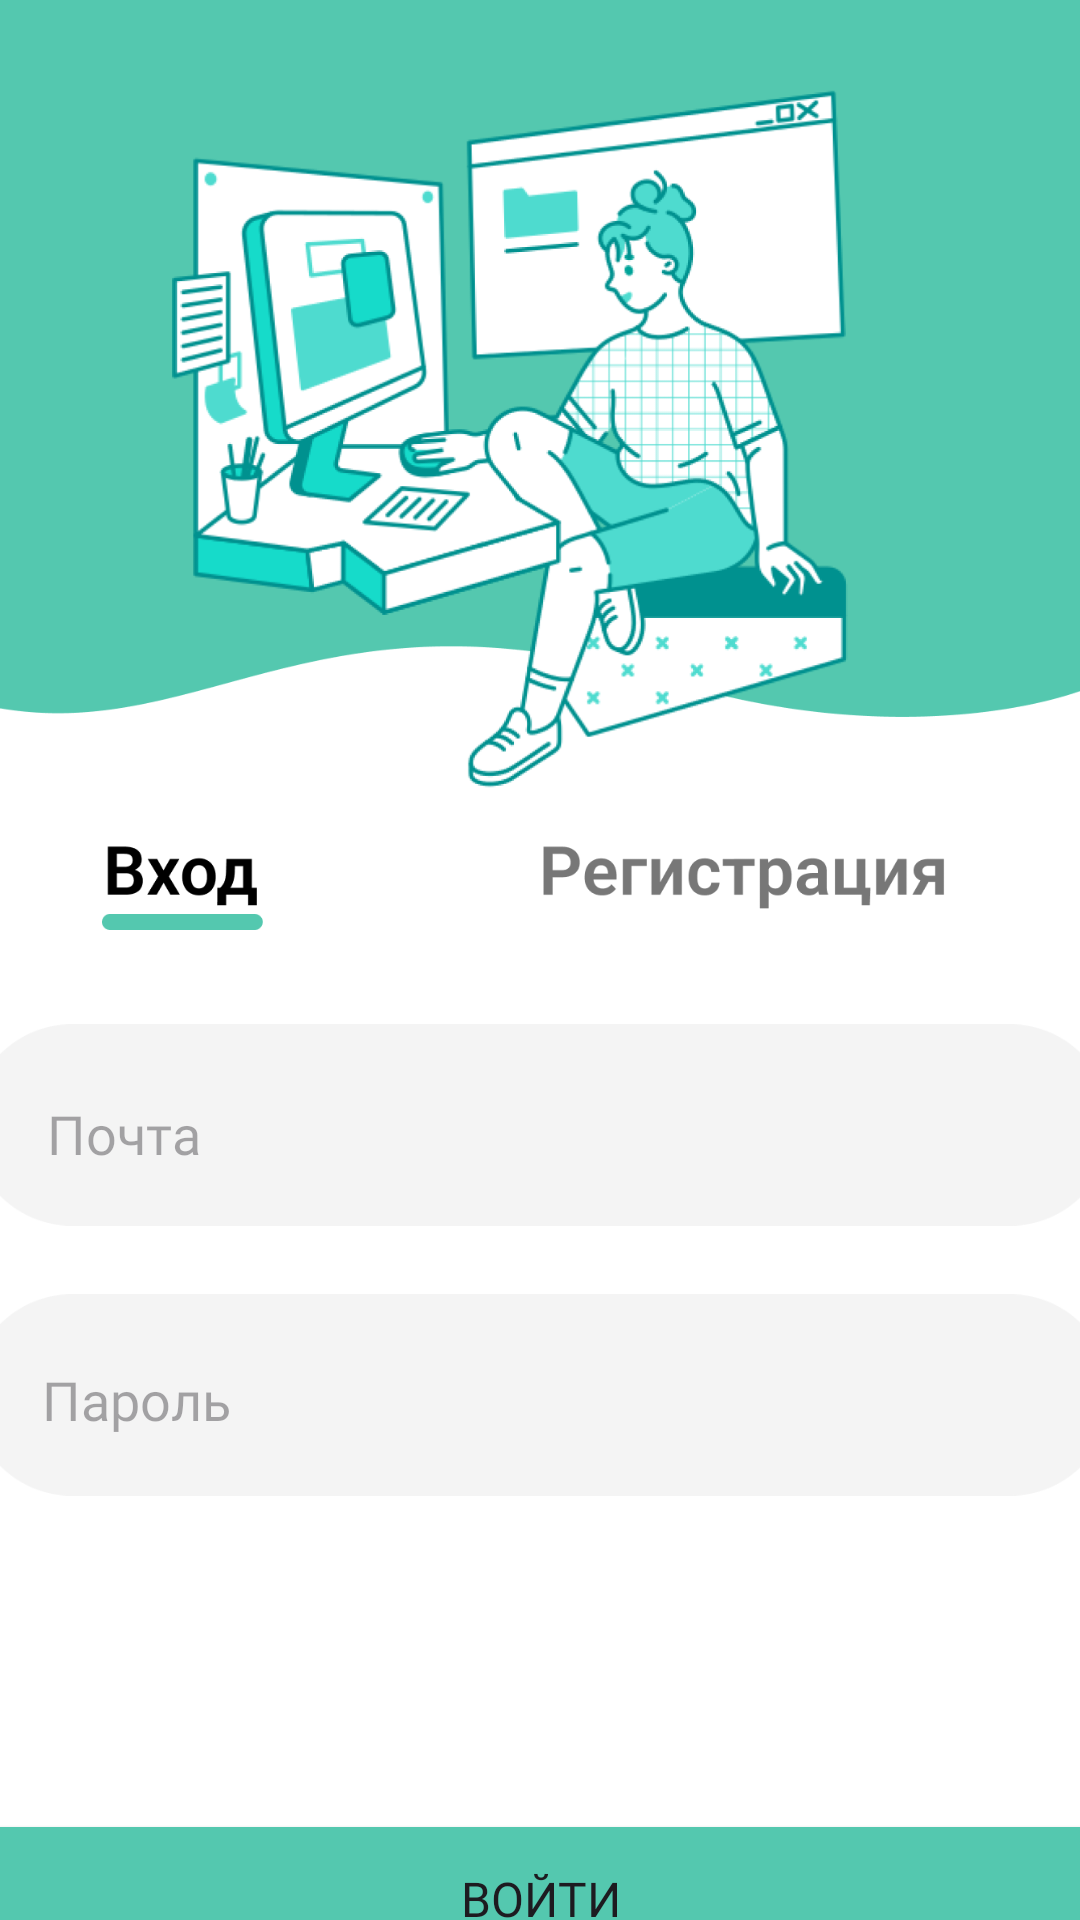

The Android layout XML behind this screen, and the referenced resources:
<!-- AndroidManifest.xml: application theme Theme.ITVYZOVCITEK -->
<!-- res/layout/activity_login.xml -->
<?xml version="1.0" encoding="utf-8"?>
<androidx.constraintlayout.widget.ConstraintLayout xmlns:android="http://schemas.android.com/apk/res/android"
    xmlns:app="http://schemas.android.com/apk/res-auto"
    xmlns:tools="http://schemas.android.com/tools"
    android:layout_width="match_parent"
    android:layout_height="match_parent"
    android:backgroundTint="@color/white"
    android:background="@color/white"
    tools:context=".RegisterActivity">

    <ImageView
        android:id="@+id/imageView17"
        android:layout_width="380dp"
        android:layout_height="70dp"
        android:layout_marginTop="20dp"
        app:layout_constraintEnd_toEndOf="parent"
        app:layout_constraintStart_toStartOf="parent"
        app:layout_constraintTop_toBottomOf="@+id/imageView8"
        app:srcCompat="@drawable/loginregister" />

    <ImageView
        android:id="@+id/imageView8"
        android:layout_width="380dp"
        android:layout_height="70dp"
        android:layout_marginTop="20dp"
        app:layout_constraintEnd_toEndOf="parent"
        app:layout_constraintStart_toStartOf="parent"
        app:layout_constraintTop_toBottomOf="@+id/miniback_btn"
        app:srcCompat="@drawable/loginregister" />

    <ImageButton
        android:id="@+id/miniback_btn"
        android:layout_width="wrap_content"
        android:layout_height="50dp"
        android:backgroundTint="@android:color/transparent"
        android:scaleType="centerInside"
        android:src="@drawable/swipe_btn_login"
        app:layout_constraintEnd_toEndOf="parent"
        app:layout_constraintStart_toStartOf="parent"
        app:layout_constraintTop_toBottomOf="@+id/imageView18" />

    <EditText
        android:id="@+id/email_Et"
        android:layout_width="337dp"
        android:layout_height="53dp"
        android:layout_marginTop="10dp"
        android:backgroundTint="@android:color/transparent"
        android:fontFamily="@font/sfprodisplay1medium"
        android:hint="Почта"
        android:textColor="@color/black"
        app:layout_constraintBottom_toBottomOf="@+id/imageView8"
        app:layout_constraintEnd_toEndOf="@+id/imageView8"
        app:layout_constraintStart_toStartOf="@+id/imageView8"
        app:layout_constraintTop_toTopOf="@+id/imageView8"
        app:layout_constraintVertical_bias="0.0" />

    <EditText
        android:id="@+id/password_Et"
        android:layout_width="340dp"
        android:layout_height="45dp"
        android:backgroundTint="@android:color/transparent"
        android:fontFamily="@font/sfprodisplay1medium"
        android:hint="Пароль"
        android:inputType="number|numberPassword"
        android:textColor="@color/black"
        app:layout_constraintBottom_toBottomOf="@+id/imageView17"
        app:layout_constraintEnd_toEndOf="@+id/imageView17"
        app:layout_constraintStart_toStartOf="@+id/imageView17"
        app:layout_constraintTop_toTopOf="@+id/imageView17" />

    <Button
        android:id="@+id/btn_sign"
        android:layout_width="380dp"
        android:layout_height="60dp"
        android:layout_marginTop="200dp"
        android:backgroundTint="@color/bluegreen"
        android:fontFamily="@font/sfprodisplay1medium"
        android:text="Войти"
        android:textSize="16sp"
        app:cornerRadius="56dp"
        app:layout_constraintEnd_toEndOf="parent"
        app:layout_constraintHorizontal_bias="0.5"
        app:layout_constraintStart_toStartOf="parent"
        app:layout_constraintTop_toBottomOf="@+id/email_Et" />

    <ImageView
        android:id="@+id/imageView18"
        android:layout_width="wrap_content"
        android:layout_height="270dp"
        android:scaleType="centerCrop"
        app:srcCompat="@drawable/up_login" />

</androidx.constraintlayout.widget.ConstraintLayout>
<!-- resources referenced by this layout -->
<resources>
  <color name="black">#FF000000</color>
  <color name="bluegreen">#54C8AF</color>
  <color name="white">#FFFFFFFF</color>
  <!-- drawable loginregister: png bitmap (drawable, 4905 bytes) -->
  <!-- drawable swipe_btn_login: png bitmap (drawable, 8483 bytes) -->
  <!-- drawable up_login: png bitmap (drawable, 231296 bytes) -->
  <style name="Theme.ITVYZOVCITEK" parent="Base.Theme.ITVYZOVCITEK" />
  <style name="Base.Theme.ITVYZOVCITEK" parent="Theme.Material3.DayNight.NoActionBar">
          
          
      </style>
</resources>
